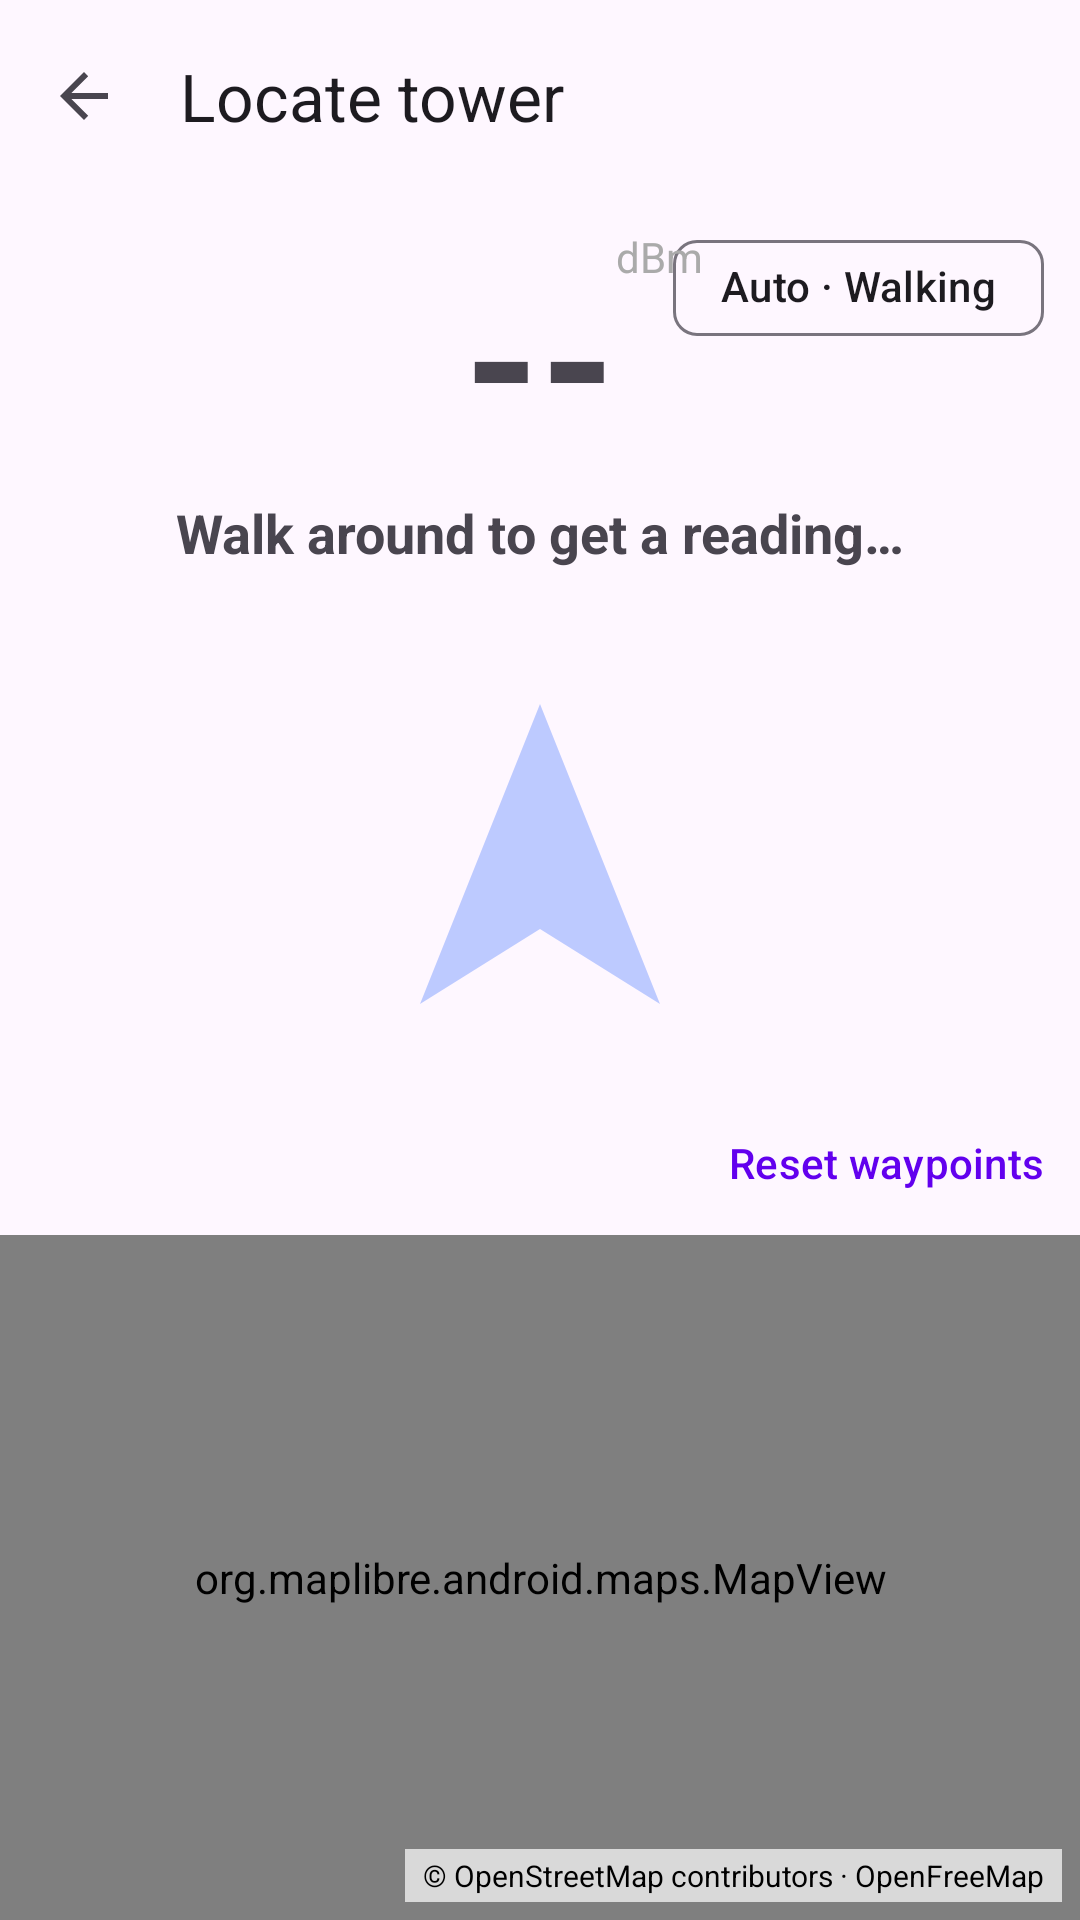

Here is an Android app screen rendered from its layout file. Give the layout XML and the strings, colors and styles it references.
<!-- AndroidManifest.xml: application theme Theme.CellTowerID -->
<!-- res/layout/activity_locate.xml -->
<?xml version="1.0" encoding="utf-8"?>
<androidx.constraintlayout.widget.ConstraintLayout
    xmlns:android="http://schemas.android.com/apk/res/android"
    xmlns:app="http://schemas.android.com/apk/res-auto"
    android:layout_width="match_parent"
    android:layout_height="match_parent">

    <com.google.android.material.appbar.MaterialToolbar
        android:id="@+id/toolbar"
        android:layout_width="match_parent"
        android:layout_height="?attr/actionBarSize"
        app:navigationIcon="?attr/homeAsUpIndicator"
        app:title="@string/locate_title"
        app:layout_constraintTop_toTopOf="parent" />

    <com.google.android.material.chip.Chip
        android:id="@+id/chip_mode"
        android:layout_width="wrap_content"
        android:layout_height="wrap_content"
        android:layout_marginTop="8dp"
        android:layout_marginEnd="12dp"
        android:checkable="false"
        android:contentDescription="@string/locate_mode_chip_cd"
        android:text="@string/locate_mode_auto_walking"
        app:layout_constraintTop_toBottomOf="@id/toolbar"
        app:layout_constraintEnd_toEndOf="parent" />

    <TextView
        android:id="@+id/text_rsrp"
        android:layout_width="wrap_content"
        android:layout_height="wrap_content"
        android:textSize="64sp"
        android:textStyle="bold"
        android:text="--"
        android:layout_marginTop="12dp"
        app:layout_constraintTop_toBottomOf="@id/toolbar"
        app:layout_constraintStart_toStartOf="parent"
        app:layout_constraintEnd_toEndOf="parent" />

    <TextView
        android:id="@+id/text_rsrp_unit"
        android:layout_width="wrap_content"
        android:layout_height="wrap_content"
        android:textSize="14sp"
        android:text="dBm"
        android:textColor="@android:color/darker_gray"
        app:layout_constraintTop_toTopOf="@id/text_rsrp"
        app:layout_constraintStart_toEndOf="@id/text_rsrp" />

    <TextView
        android:id="@+id/text_status"
        android:layout_width="wrap_content"
        android:layout_height="wrap_content"
        android:textSize="18sp"
        android:textStyle="bold"
        android:text="@string/locate_waiting_for_fix"
        android:paddingHorizontal="12dp"
        android:paddingVertical="4dp"
        app:layout_constraintTop_toBottomOf="@id/text_rsrp"
        app:layout_constraintStart_toStartOf="parent"
        app:layout_constraintEnd_toEndOf="parent" />

    <TextView
        android:id="@+id/text_delta"
        android:layout_width="wrap_content"
        android:layout_height="wrap_content"
        android:textSize="14sp"
        android:textColor="@android:color/darker_gray"
        android:text=""
        app:layout_constraintTop_toBottomOf="@id/text_status"
        app:layout_constraintStart_toStartOf="parent"
        app:layout_constraintEnd_toEndOf="parent" />

    <ImageView
        android:id="@+id/image_arrow"
        android:layout_width="120dp"
        android:layout_height="120dp"
        android:layout_marginTop="12dp"
        android:contentDescription="@string/locate_title"
        android:alpha="0.3"
        app:srcCompat="@drawable/ic_locate_arrow"
        app:layout_constraintTop_toBottomOf="@id/text_delta"
        app:layout_constraintStart_toStartOf="parent"
        app:layout_constraintEnd_toEndOf="parent" />

    <TextView
        android:id="@+id/text_progress_hint"
        android:layout_width="wrap_content"
        android:layout_height="wrap_content"
        android:textSize="13sp"
        android:textColor="@android:color/darker_gray"
        android:text="@string/locate_progress_hint"
        android:visibility="gone"
        app:layout_constraintTop_toBottomOf="@id/image_arrow"
        app:layout_constraintStart_toStartOf="parent"
        app:layout_constraintEnd_toEndOf="parent" />

    <TextView
        android:id="@+id/text_distance"
        android:layout_width="wrap_content"
        android:layout_height="wrap_content"
        android:textSize="14sp"
        android:textColor="@android:color/darker_gray"
        android:text=""
        app:layout_constraintTop_toBottomOf="@id/text_progress_hint"
        app:layout_constraintStart_toStartOf="parent"
        app:layout_constraintEnd_toEndOf="parent" />

    <com.google.android.material.button.MaterialButton
        android:id="@+id/button_reset"
        android:layout_width="wrap_content"
        android:layout_height="wrap_content"
        android:text="@string/locate_reset"
        style="@style/Widget.Material3.Button.TextButton"
        app:layout_constraintTop_toBottomOf="@id/text_distance"
        app:layout_constraintEnd_toEndOf="parent" />

    <org.maplibre.android.maps.MapView
        android:id="@+id/map_view"
        android:layout_width="match_parent"
        android:layout_height="0dp"
        app:layout_constraintTop_toBottomOf="@id/button_reset"
        app:layout_constraintBottom_toBottomOf="parent"
        app:layout_constraintStart_toStartOf="parent"
        app:layout_constraintEnd_toEndOf="parent" />

    
    <TextView
        android:id="@+id/map_attribution"
        android:layout_width="wrap_content"
        android:layout_height="wrap_content"
        android:layout_marginEnd="6dp"
        android:layout_marginBottom="6dp"
        android:background="#B3FFFFFF"
        android:paddingHorizontal="6dp"
        android:paddingVertical="2dp"
        android:text="@string/map_attribution"
        android:textColor="#000000"
        android:textSize="10sp"
        app:layout_constraintBottom_toBottomOf="@id/map_view"
        app:layout_constraintEnd_toEndOf="@id/map_view" />

</androidx.constraintlayout.widget.ConstraintLayout>
<!-- resources referenced by this layout -->
<resources>
  <!-- drawable ic_locate_arrow (drawable) -->
  <?xml version="1.0" encoding="utf-8"?>
  <vector xmlns:android="http://schemas.android.com/apk/res/android"
      android:width="96dp"
      android:height="96dp"
      android:viewportWidth="24"
      android:viewportHeight="24">
      <path
          android:fillColor="#2962FF"
          android:pathData="M12,2 L20,22 L12,17 L4,22 Z" />
  </vector>
  <string name="locate_mode_auto_walking">Auto · Walking</string>
  <string name="locate_mode_chip_cd">Tap to cycle locate mode</string>
  <string name="locate_progress_hint">Walk a bit further to resolve direction</string>
  <string name="locate_reset">Reset waypoints</string>
  <string name="locate_title">Locate tower</string>
  <string name="locate_waiting_for_fix">Walk around to get a reading…</string>
  <string name="map_attribution">© OpenStreetMap contributors · OpenFreeMap</string>
  <style name="Theme.CellTowerID" parent="Theme.Material3.DayNight.NoActionBar">
          <item name="colorPrimary">@color/purple_500</item>
          <item name="colorOnPrimary">@color/white</item>
          <item name="colorSecondary">@color/teal_200</item>
          <item name="colorOnSecondary">@color/black</item>
      </style>
  <color name="purple_500">#FF6200EE</color>
  <color name="white">#FFFFFFFF</color>
  <color name="teal_200">#FF03DAC5</color>
  <color name="black">#FF000000</color>
</resources>
